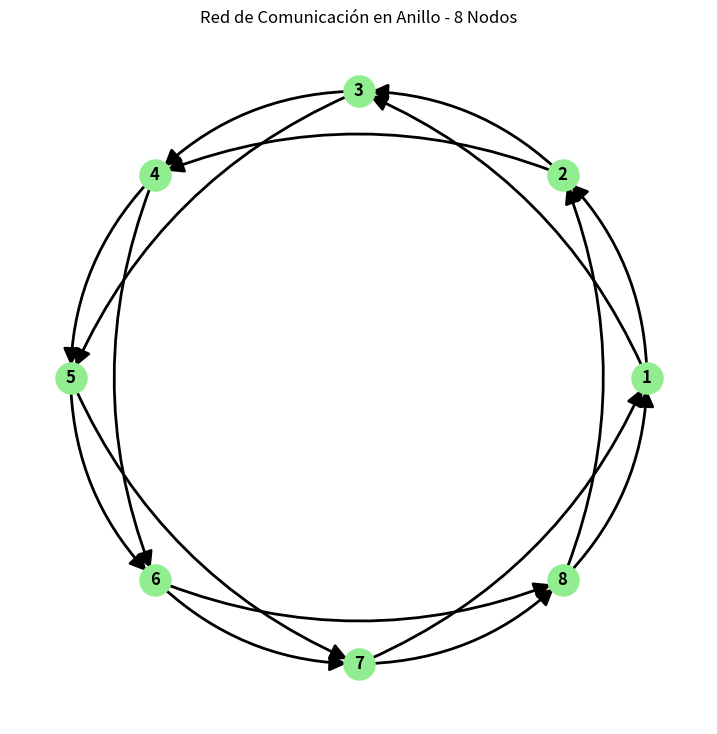

Write the Python code that produced this figure.
# Ejercicio 10 - Redes y Comunicación
# Red en anillo de 8 nodos con comunicación direccionada
import networkx as nx
import matplotlib.pyplot as plt

# Crear grafo dirigido
red = nx.DiGraph()

# Conexiones: cada nodo apunta al anterior y al siguiente
conexiones = [
    (1, 2), (1, 3),
    (2, 3), (2, 4),
    (3, 4), (3, 5),
    (4, 5), (4, 6),
    (5, 6), (5, 7),
    (6, 7), (6, 8),
    (7, 8), (7, 1),
    (8, 1), (8, 2)
]

red.add_edges_from(conexiones)

# Distribución circular
pos = nx.circular_layout(red)

plt.figure(figsize=(9,9))

# Dibujar nodos
nx.draw_networkx_nodes(
    red,
    pos,
    node_size=500,
    node_color="lightgreen"
)

# Dibujar etiquetas
nx.draw_networkx_labels(
    red,
    pos,
    font_size=12,
    font_weight="bold"
)

# Dibujar aristas con curvatura (como tu compañero)
nx.draw_networkx_edges(
    red,
    pos,
    arrows=True,
    arrowstyle="-|>",
    arrowsize=25,
    width=2,
    connectionstyle="arc3,rad=0.20"
)

plt.title("Red de Comunicación en Anillo - 8 Nodos")
plt.axis("off")
plt.show()
